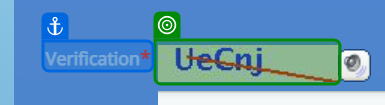
Workflow: CaptchaFIle

Step 1: screenshot-of of the image in window 'Nepal SBI Bank Ltd: Internet Banking Login' (chrome.exe)

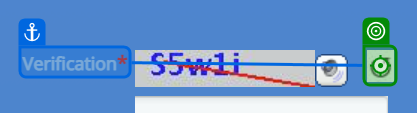
Step 2: click on the text box in window 'Nepal SBI Bank Ltd: Internet Banking Login' (chrome.exe)
